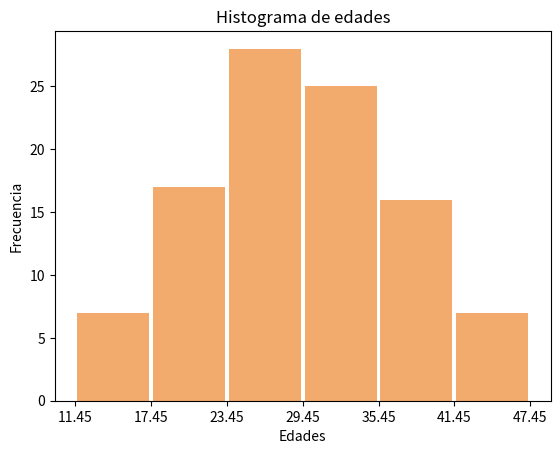

Recreate this plot in Python.
from math import *
import pandas as pd
import matplotlib.pyplot as plot

lista = [11.5, 16.5, 17, 20, 21.5, 32, 25.5, 34.5, 19.5, 33, 23, 18.5, 19, 13.5, 35.5, 38, 32.5, 40, 28, 19.5, 30.5, 29, 33.5, 24.5, 27.5, 29.5, 16, 43.5, 24, 29, 28.5, 31, 15.5, 30, 35, 25, 30.5, 27, 41, 17.5, 34.5, 39.5, 26, 39, 32.5, 18, 26.5, 38, 37.5, 34.5, 33, 25.5, 46, 42, 22, 21, 35, 25.5, 30, 38.5, 17, 24.5, 22.5, 33.5, 37.5, 30, 43.5, 28.5, 30.5, 36, 26.5, 33.5, 27.5, 31.0, 38.5, 31.5, 26.5, 29, 22.5, 26, 20.5, 38.5, 34, 44, 28.5, 41.5, 27.5, 23, 23.5, 20.5, 29, 28, 32, 45.5, 18, 25, 37, 24.5, 35.5, 38.5]

decimal_mayor = 0

for i in range(0, len(lista)):
    if i == 0:
        parte_decimal, parte_entera = modf(lista[i])
        mayor_decimal = parte_decimal
        mayor_decimal = (f"{mayor_decimal:g}")

    if i > 0:
        parte_decimal, parte_entera = modf(lista[i])


        parte_decimal = (f"{parte_decimal:g}")

        if len(parte_decimal)-2 >= len(mayor_decimal) -2:
            mayor_decimal = parte_decimal
            decimal_mayor = len(mayor_decimal) -2
        
        if decimal_mayor < 0:
            decimal_mayor = 0

print("\nNumero de decimales: ", decimal_mayor)

if decimal_mayor == 0:
    division = 0.5
else:
    division = float("0." + ("0"*(decimal_mayor-1)) + "1")/2
print(f"Punto medio de cada unidad de medida: {division}")

rango = max(lista) - min(lista)
print(f"\nRango: {max(lista)} - {min(lista)} =", rango)

limite_superior = max(lista) + division
limite_inferior = min(lista) - division

print(f"\nLimite superior: {limite_superior}")
print(f"Limite inferior: {limite_inferior}\n")

m = ceil(1 * (3.3 + log(len(lista), 10)))

print(f"m: {1 * (3.3 + log(len(lista), 10)):g} = {m}")

c = ceil(rango/m)

print(f"C: {rango/m} = {c}")

lista_intervalos = []

intervalos = limite_inferior

for i in range(m+1):
    if i == 0:
        intervalos = round(intervalos, decimal_mayor + 1)
        lista_intervalos.append(intervalos)
    else:
        intervalos = round(intervalos, decimal_mayor + 1) + c
        lista_intervalos.append(intervalos)

if lista_intervalos[-2] > limite_superior:
    lista_intervalos.pop(-1)

print(f"\nLista intervalos: {lista_intervalos}\n")

intervalos_inferiores = lista_intervalos[:-1:]
intervalos_superiores = lista_intervalos[1::]

print(f"Intervalos inferiores: {intervalos_inferiores}")
print(f"Intervalos superiores: {intervalos_superiores}")

frecuencia_absoluta = []

for inferior, superior in zip(intervalos_inferiores, intervalos_superiores):
    contador = 0
    for z in lista:
        if z > inferior and z < superior:
            contador = contador + 1
    frecuencia_absoluta.append(contador)

frecuencia_absoluta_acumulada = []

acum = 0

for i in frecuencia_absoluta:
    acum = acum + i
    frecuencia_absoluta_acumulada.append(acum)

print(f"\nFrecuencia absoluta: {frecuencia_absoluta}")
print(f"Frecuencia absoluta acumulada: {frecuencia_absoluta_acumulada}")
print(f"Sumatoria: {sum(frecuencia_absoluta)}")

frecuencia_relativa = []

for i in frecuencia_absoluta:
    frecuencia_relativa.append(round(i/sum(frecuencia_absoluta), 3))

frecuencia_relativa_acumulada = []

acum = 0

for i in frecuencia_relativa:
    acum = acum + i
    frecuencia_relativa_acumulada.append(round(acum, 2))

print(f"\nFrecuencia relativa: {frecuencia_relativa}")
print(f"Frecuencia relativa acumulada: {frecuencia_relativa_acumulada}")
print(f"Sumatoria: {round(sum(frecuencia_relativa), 3)}")

xi = []

for inferior, superior in zip(intervalos_inferiores, intervalos_superiores):
    xi.append((superior + inferior)/2)

print(f"\nMarca de clase acumulada: {round(sum(xi), 2)}")

xifi = []

for i, j in zip(xi, frecuencia_absoluta):
    xifi.append(round(i*j, 2))

x = sum(xifi)/sum(frecuencia_absoluta)
print(f"\nMedia: {round(x, 2)}")

xi_x = []

for i in xi:
    xi_x.append(abs(round(i - x, 3)))

print(f"\n∑ xifi: {round(sum(xifi), 2)}")
print(f"∑ xi - x: {round(sum(xi_x), 3)}")

xi_x_2 = []

for i in xi_x:
    xi_x_2.append(round(i**2, 3))

print(f"∑ (xi - x)2: {round(sum(xi_x_2), 2)}")

xi_x_2_fi = []

for i, j in zip(xi_x_2, frecuencia_absoluta):
    xi_x_2_fi.append(round(i * j, 2))

print(f"∑ (xi - x)2fi: {round(sum(xi_x_2_fi), 2)}\n")

da = {"lf": intervalos_inferiores, "ls": intervalos_superiores, "|": "|", "xi": xi, "fi": frecuencia_absoluta, "Fi": frecuencia_absoluta_acumulada, "hi": frecuencia_relativa, "Hi": frecuencia_relativa_acumulada, "xifi": xifi, "xi - x": xi_x, "(xi - x)2": xi_x_2, "(xi - x)2fi": xi_x_2_fi}

tabla = pd.DataFrame(data=da)
print(tabla)

intervalos = lista_intervalos

plot.hist(x=lista, bins=intervalos, color='#F2AB6D', rwidth=0.95)
plot.title('Histograma de edades')
plot.xlabel('Edades')
plot.ylabel('Frecuencia')
plot.xticks(intervalos)

plot.show()